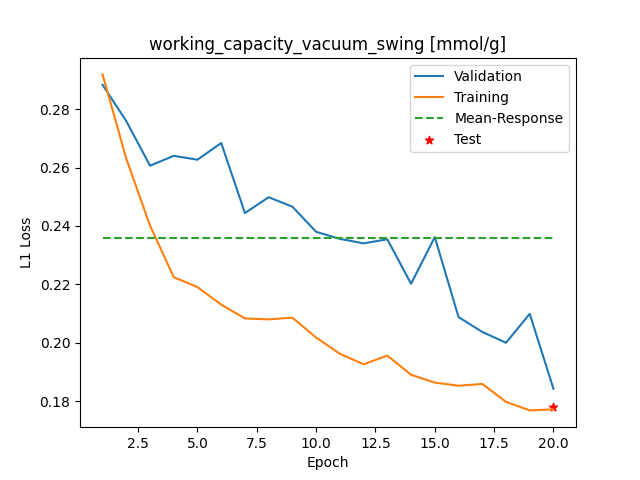

The data file committed next to this chart (first rows):
Epoch, Training_MSE, Validation_MSE
1, 0.2919, 0.2883
2, 0.263, 0.2759
3, 0.2401, 0.2606
4, 0.2225, 0.264
5, 0.219, 0.2627
6, 0.2131, 0.2684
7, 0.2083, 0.2444
8, 0.208, 0.2498
9, 0.2086, 0.2466
10, 0.2018, 0.238
11, 0.1962, 0.2356
12, 0.1926, 0.234
13, 0.1956, 0.2354
14, 0.189, 0.2202
15, 0.1863, 0.2362
16, 0.1853, 0.2088
17, 0.1859, 0.2037
18, 0.1798, 0.2
19, 0.1768, 0.2099
20, 0.1772, 0.1842
